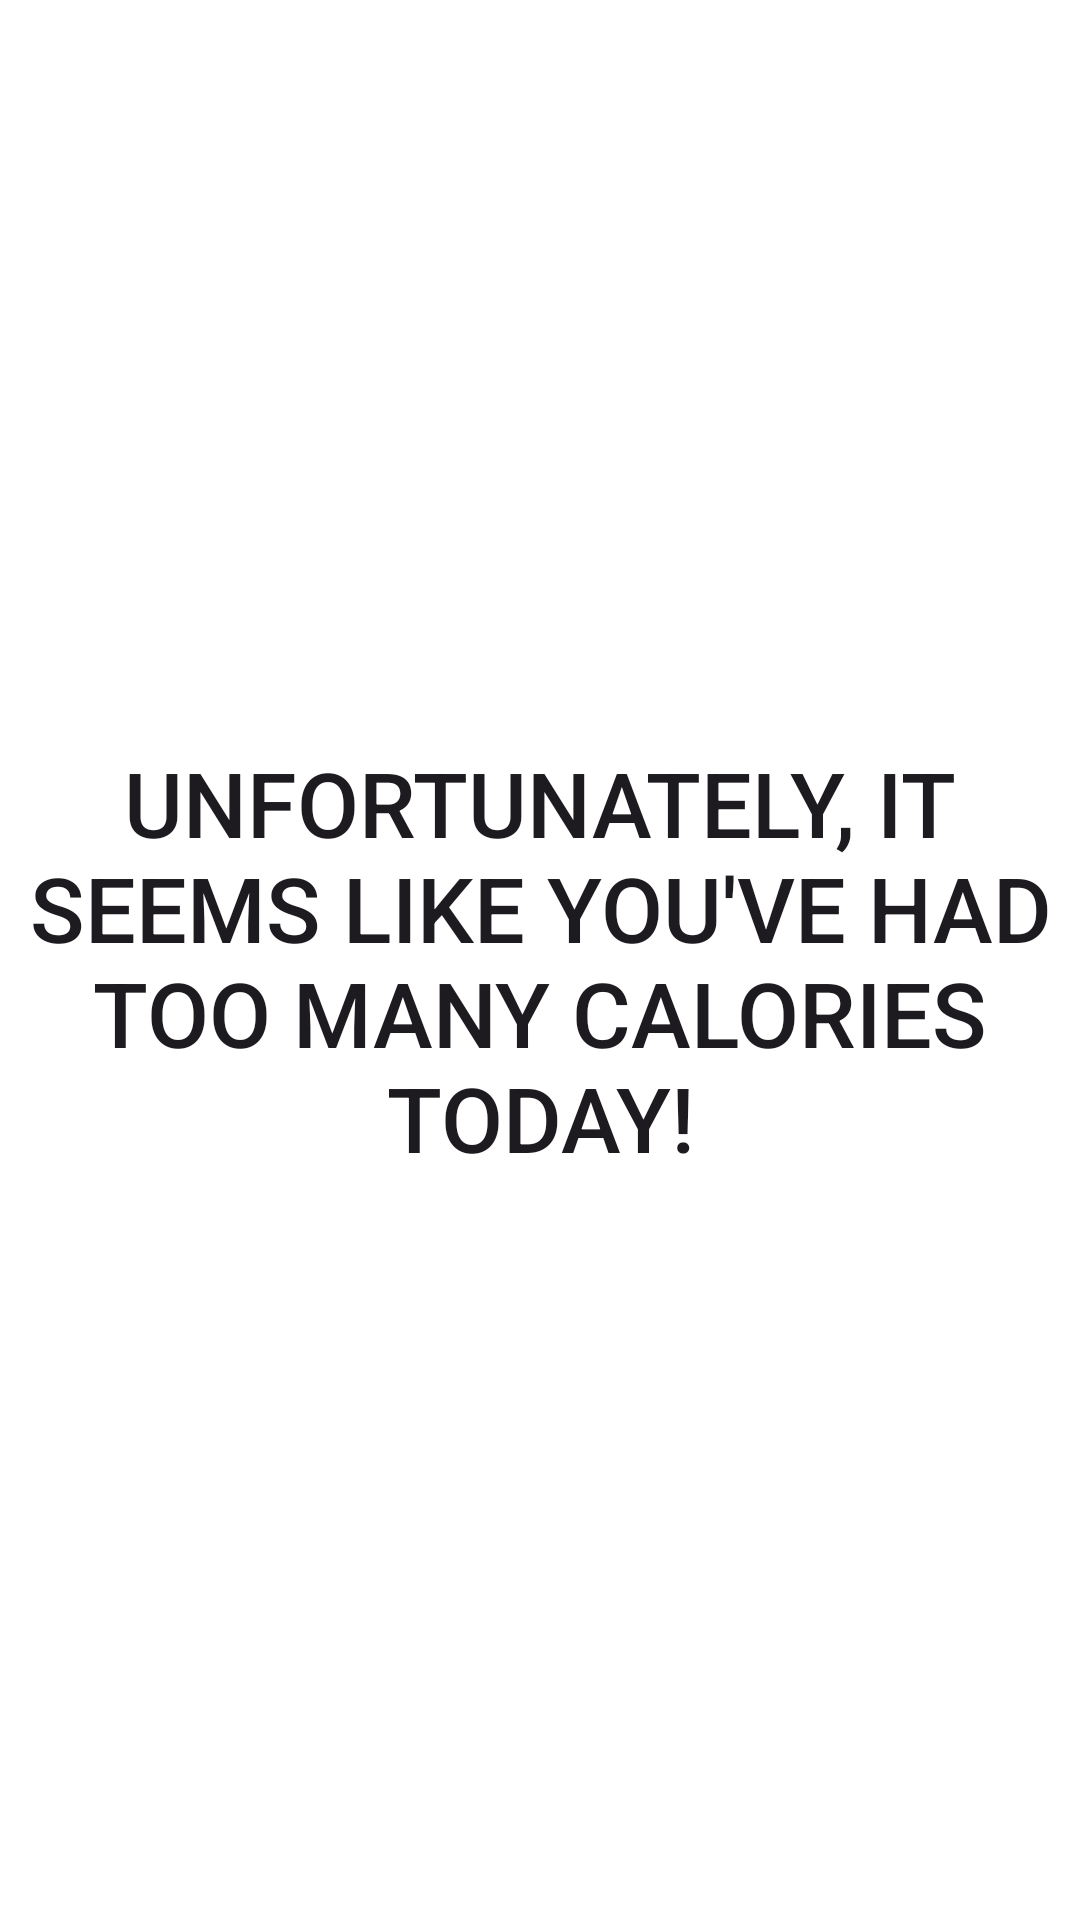

Here is an Android app screen rendered from its layout file. Give the layout XML and the strings, colors and styles it references.
<!-- AndroidManifest.xml: application theme Theme.CalorieTracker -->
<!-- res/layout/activity_unhealthy.xml -->
<?xml version="1.0" encoding="utf-8"?>
<LinearLayout xmlns:android="http://schemas.android.com/apk/res/android"
    android:layout_width="match_parent"
    android:layout_height="match_parent"

    android:orientation="vertical">

    <Button
        android:id="@+id/unhealthPage"
        android:layout_width="match_parent"
        android:layout_height="match_parent"
        android:text="Unfortunately, It seems like you've had too many calories today!"
        android:background="@color/design_default_color_surface"
        android:textSize="30dp">

    </Button>


</LinearLayout>
<!-- resources referenced by this layout -->
<resources>
  <style name="Theme.CalorieTracker" parent="Theme.Material3.Light.NoActionBar">
      </style>
</resources>
